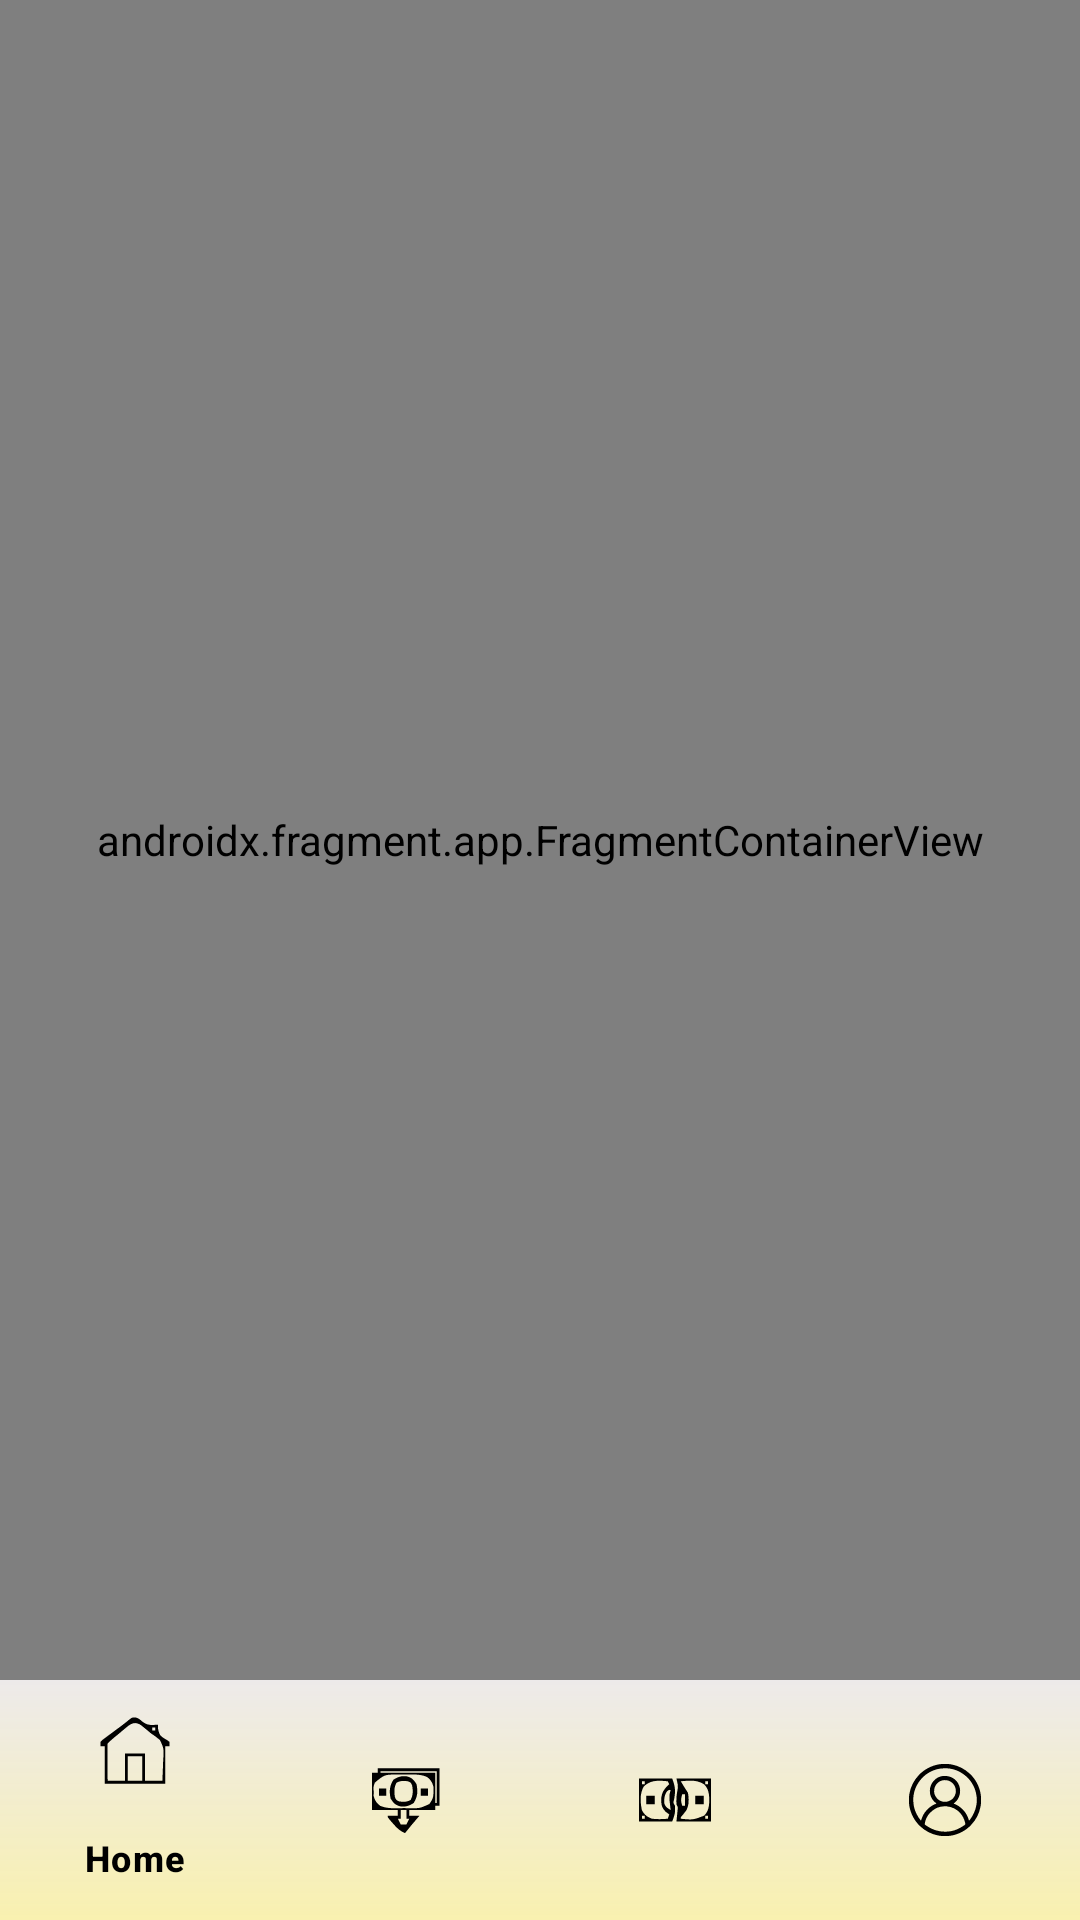

Android layout source for this screen:
<!-- AndroidManifest.xml: application theme Theme.FinanceTracker -->
<!-- res/layout/activity_home.xml -->
<?xml version="1.0" encoding="utf-8"?>
<androidx.constraintlayout.widget.ConstraintLayout xmlns:android="http://schemas.android.com/apk/res/android"
    xmlns:app="http://schemas.android.com/apk/res-auto"
    xmlns:tools="http://schemas.android.com/tools"
    android:id="@+id/main"
    android:layout_width="match_parent"
    android:layout_height="match_parent"
    tools:context=".HomeActivity">


    <androidx.fragment.app.FragmentContainerView
        android:id="@+id/fragment_layout"
        android:name="androidx.navigation.fragment.NavHostFragment"
        android:layout_width="match_parent"
        android:layout_height="0dp"
        app:defaultNavHost="true"
        app:navGraph="@navigation/bottom_navigation"
        app:layout_constraintTop_toTopOf="parent"
        app:layout_constraintRight_toRightOf="parent"
        app:layout_constraintLeft_toLeftOf="parent"
        app:layout_constraintBottom_toTopOf="@id/bottom_navigation"
        />

    <com.google.android.material.bottomnavigation.BottomNavigationView
        android:layout_width="match_parent"
        android:layout_height="wrap_content"
        android:id="@+id/bottom_navigation"
        app:layout_constraintBottom_toBottomOf="parent"
        app:layout_constraintRight_toRightOf="parent"
        app:layout_constraintLeft_toLeftOf="parent"
        app:menu="@menu/menu"
        app:itemTextColor="@color/black"
        android:background="@drawable/bottom_navigation_color"
        app:itemIconTint="@color/black"
        />

</androidx.constraintlayout.widget.ConstraintLayout>
<!-- resources referenced by this layout -->
<resources>
  <color name="black">#FF000000</color>
  <!-- drawable bottom_navigation_color (drawable) -->
  <?xml version="1.0" encoding="utf-8"?>
  <shape xmlns:android="http://schemas.android.com/apk/res/android">
      <gradient
          android:angle="85"
          android:startColor="#FCEDEAEA"
          android:endColor="#E6F8EFA7"
          android:type="linear"/>
  
  </shape>
  <style name="Theme.FinanceTracker" parent="Base.Theme.FinanceTracker" />
  <style name="Base.Theme.FinanceTracker" parent="Theme.Material3.DayNight.NoActionBar">
          <item name="android:statusBarColor">#C7CA71</item>  
          <item name="android:windowTranslucentStatus">false</item> 
      </style>
</resources>
